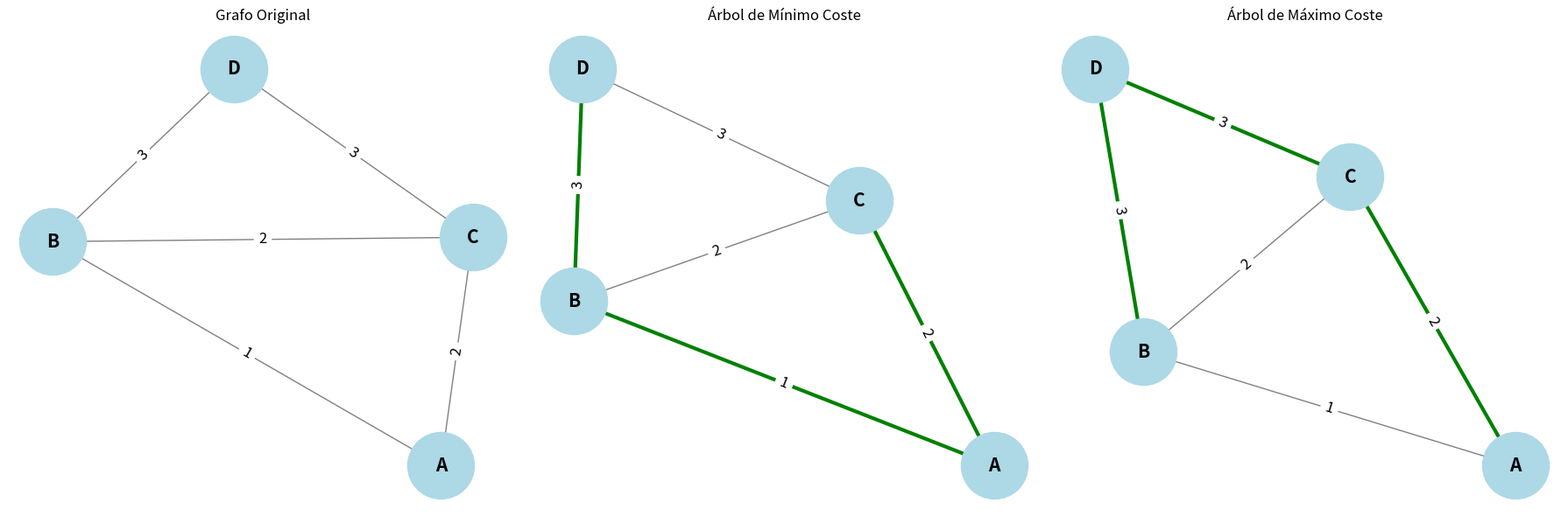

Write the Python code that produced this figure.
#RODRIGUEZ JAUREGUI JARED

import matplotlib.pyplot as plt  # Para crear gráficos
import networkx as nx  # Para trabajar con grafos

# Función para graficar el grafo completo
def graficar_grafo_completo(eje, grafo, titulo):
    # Generar las posiciones de los nodos usando el algoritmo spring layout
    posiciones = nx.spring_layout(grafo)
    
    # Dibujar el grafo con las posiciones calculadas, incluyendo etiquetas de los nodos
    nx.draw(grafo, posiciones, with_labels=True, node_color='lightblue', node_size=3000, font_size=15, font_weight='bold', edge_color='gray', ax=eje)
    
    # Obtener las etiquetas de las aristas (pesos de las aristas) y dibujarlas
    etiquetas = nx.get_edge_attributes(grafo, 'weight')
    nx.draw_networkx_edge_labels(grafo, posiciones, edge_labels=etiquetas, font_size=12, ax=eje)
    
    # Establecer el título del gráfico
    eje.set_title(titulo)

# Función para graficar un Árbol de Mínimo Coste con aristas resaltadas
def graficar_Arbol_con_aristas_resaltadas(eje, grafo, aristas_mst, titulo):
    # Generar las posiciones de los nodos usando el algoritmo spring layout
    posiciones = nx.spring_layout(grafo)
    
    # Dibujar el grafo completo con las posiciones calculadas
    nx.draw(grafo, posiciones, with_labels=True, node_color='lightblue', node_size=3000, font_size=15, font_weight='bold', edge_color='gray', ax=eje)
    
    # Crear un subgrafo solo con las aristas seleccionadas para el árbol
    arbol = nx.Graph()
    arbol.add_weighted_edges_from(aristas_mst)
    
    # Dibujar las aristas seleccionadas en el árbol con un color verde y mayor grosor
    nx.draw_networkx_edges(arbol, posiciones, edge_color='green', width=3, ax=eje)
    
    # Obtener las etiquetas de las aristas (pesos de las aristas) y dibujarlas
    etiquetas = nx.get_edge_attributes(grafo, 'weight')
    nx.draw_networkx_edge_labels(grafo, posiciones, edge_labels=etiquetas, font_size=12, ax=eje)
    
    # Establecer el título del gráfico
    eje.set_title(titulo)

# Función para realizar el algoritmo de Kruskal (Árbol de Mínimo Coste y Máximo Coste)
def kruskal_paso_a_paso(grafo):
    # Obtener todas las aristas del grafo y ordenarlas de acuerdo a su peso (en orden ascendente)
    aristas = list(grafo.edges(data=True))
    aristas.sort(key=lambda x: x[2]['weight'])  # Ordenar por peso para el árbol de mínimo coste
    
    print("Paso a paso para el Árbol de Mínimo Coste (MST):")
    
    # Inicializar los diccionarios para gestionar los componentes disjuntos (conjuntos de nodos conectados)
    padre = {}
    rango = {}
    
    # Función para encontrar el padre de un nodo en el conjunto disjunto (conjuntos de nodos conectados)
    def encontrar(u):
        if padre[u] != u:
            padre[u] = encontrar(padre[u])  # Recursivamente encontrar el representante del conjunto
        return padre[u]

    # Función para unir dos conjuntos disjuntos
    def unir(u, v):
        raiz_u = encontrar(u)
        raiz_v = encontrar(v)
        
        # Si las raíces son diferentes, unir los conjuntos
        if raiz_u != raiz_v:
            if rango[raiz_u] > rango[raiz_v]:
                padre[raiz_v] = raiz_u  # Hacer el conjunto de u la raíz
            elif rango[raiz_u] < rango[raiz_v]:
                padre[raiz_u] = raiz_v  # Hacer el conjunto de v la raíz
            else:
                padre[raiz_v] = raiz_u  # Si tienen el mismo rango, hacer u la raíz
                rango[raiz_u] += 1  # Aumentar el rango de la raíz

    # Inicializar cada nodo como su propio padre (cada nodo es su propio conjunto)
    for nodo in grafo.nodes():
        padre[nodo] = nodo
        rango[nodo] = 0  # Inicializar el rango a 0

    aristas_mínimas = []  # Lista para almacenar las aristas del Árbol de Mínimo Coste
    
    # Ejecutar el algoritmo de Kruskal para encontrar el Árbol de Mínimo Coste
    for u, v, datos in aristas:
        print("Considerando la arista entre ", u, " y ", v, " con peso ", datos['weight'])
        
        # Si las aristas no forman un ciclo (es decir, si pertenecen a componentes disjuntos)
        if encontrar(u) != encontrar(v):
            aristas_mínimas.append((u, v, datos['weight']))  # Añadir la arista al árbol
            unir(u, v)  # Unir los conjuntos disjuntos
            print("Arista agregada: ", u, " - ", v, " con peso ", datos['weight'])
        else:
            print("Arista omitida: ", u, " - ", v, " - Forma un ciclo")
    
    print("\nÁrbol de Mínimo Coste:")
    print(aristas_mínimas)  # Imprimir el Árbol de Mínimo Coste
    
    # Repetir el proceso para el Árbol de Máximo Coste
    print("\nPaso a paso para el Árbol de Máximo Coste (MST):")
    
    aristas.sort(key=lambda x: x[2]['weight'], reverse=True)  # Ordenar las aristas en orden descendente para el árbol de máximo coste
    
    # Reiniciar los diccionarios de padres y rangos para el nuevo cálculo
    for nodo in grafo.nodes():
        padre[nodo] = nodo
        rango[nodo] = 0

    aristas_máximas = []  # Lista para almacenar las aristas del Árbol de Máximo Coste
    
    # Ejecutar el algoritmo de Kruskal para encontrar el Árbol de Máximo Coste
    for u, v, datos in aristas:
        print("Considerando la arista entre ", u, " y ", v, " con peso ", datos['weight'])
        
        # Si las aristas no forman un ciclo
        if encontrar(u) != encontrar(v):
            aristas_máximas.append((u, v, datos['weight']))  # Añadir la arista al árbol
            unir(u, v)  # Unir los conjuntos disjuntos
            print("Arista agregada: ", u, " - ", v, " con peso ", datos['weight'])
        else:
            print("Arista omitida: ", u, " - ", v, " - Forma un ciclo")
    
    print("\nÁrbol de Máximo Coste:")
    print(aristas_máximas)  # Imprimir el Árbol de Máximo Coste
    
    return aristas_mínimas, aristas_máximas  # Devolver las aristas del Árbol de Mínimo y Máximo Coste

# Definir el grafo con vértices y aristas
grafo = {
    'vertices': ['A', 'B', 'C', 'D', 'E'],
    'aristas': [
        ('A', 'B', 1),
        ('A', 'C', 2),
        ('B', 'C', 2),
        ('B', 'D', 3),
        ('C', 'D', 3)
    ]
}

# Crear un grafo de NetworkX y agregar las aristas del grafo definido
G = nx.Graph()
G.add_weighted_edges_from(grafo['aristas'])

# Ejecutar el algoritmo de Kruskal paso a paso y obtener las aristas de los árboles de mínimo y máximo coste
aristas_mínimas, aristas_máximas = kruskal_paso_a_paso(G)

# Crear la figura con 3 subgráficas para mostrar los resultados
fig, axs = plt.subplots(1, 3, figsize=(18, 6))

# Graficar el grafo original en la primera subgráfica
graficar_grafo_completo(axs[0], G, "Grafo Original")

# Graficar el Árbol de Mínimo Coste en la segunda subgráfica
graficar_Arbol_con_aristas_resaltadas(axs[1], G, aristas_mínimas, "Árbol de Mínimo Coste")

# Graficar el Árbol de Máximo Coste en la tercera subgráfica
graficar_Arbol_con_aristas_resaltadas(axs[2], G, aristas_máximas, "Árbol de Máximo Coste")

# Ajustar la disposición de los gráficos
plt.tight_layout()

# Mostrar los gráficos
plt.show()
